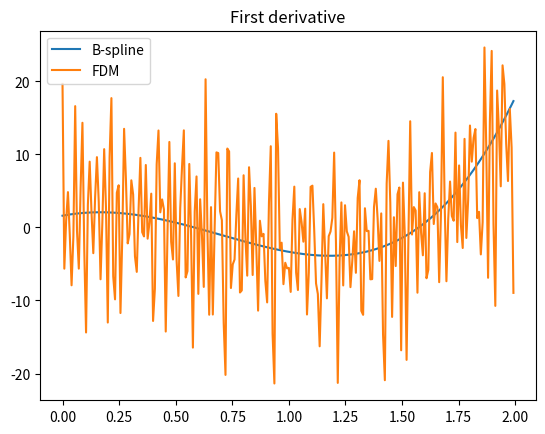
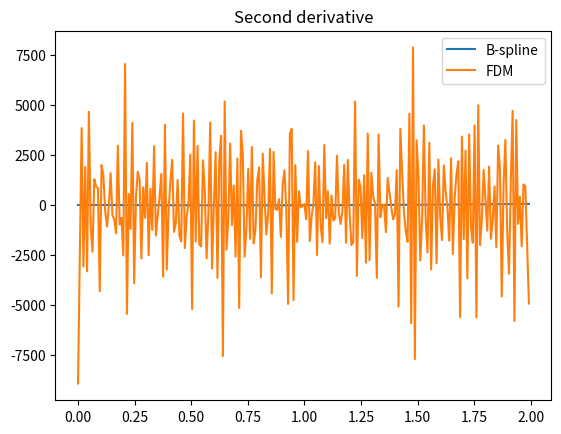
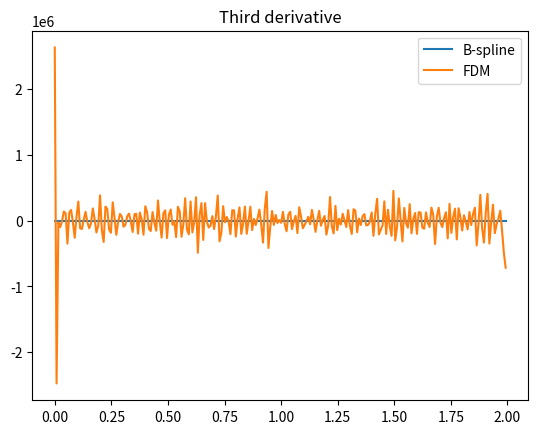

The matplotlib source for these figures, in order:
# -*- coding: utf-8 -*-
"""
Created on Mon May  3 17:53:51 2021

[redacted]



Takes dth derivative data using 2nd order finite difference method (up to d=3)
Works but with poor accuracy for d > 3

Input:
u = data to be differentiated
dx = Grid spacing.  Assumes uniform spacing
"""
from matplotlib import pyplot as plt
import numpy as np
from scipy.interpolate import splrep, splev

x = np.arange(0,2,0.008)
data = np.polynomial.polynomial.polyval(x,[0,2,1,-2,-3,2.6,-0.4])
deriv=np.gradient(data)

noise = np.random.normal(0,0.1,data.shape)
u = data + noise
    
n = u.size
ux = np.zeros(n, dtype=np.complex64)
dx=0.01


# B-spline
f = splrep(x,u,k=5,s=3) # B-spline


# first derivative
derivSpline=splev(x,f,der=1)  # B-spline derivative
plt.figure(1)
plt.plot(x, derivSpline, label="B-spline")

for i in range(1,n-1):
    ux[i] = (u[i+1]-u[i-1]) / (2*dx)

ux[0] = (-3.0/2*u[0] + 2*u[1] - u[2]/2) / dx
ux[n-1] = (3.0/2*u[n-1] - 2*u[n-2] + u[n-3]/2) / dx
plt.plot(x, ux, label="FDM")
plt.title('First derivative')
plt.legend(loc=0)


# Second derivative
derivSpline=splev(x,f,der=2)  # B-spline derivative
plt.figure(2)
plt.plot(x, derivSpline, label="B-spline")

for i in range(1,n-1):
    ux[i] = (u[i+1]-2*u[i]+u[i-1]) / dx**2

ux[0] = (2*u[0] - 5*u[1] + 4*u[2] - u[3]) / dx**2
ux[n-1] = (2*u[n-1] - 5*u[n-2] + 4*u[n-3] - u[n-4]) / dx**2
plt.plot(x, ux, label="FDM")
plt.title('Second derivative')
plt.legend(loc=0)


# Thrid derivative
derivSpline=splev(x,f,der=3)  # B-spline derivative
plt.figure(3)
plt.plot(x, derivSpline, label="B-spline")

for i in range(2,n-2):
    ux[i] = (u[i+2]/2-u[i+1]+u[i-1]-u[i-2]/2) / dx**3

ux[0] = (-2.5*u[0]+9*u[1]-12*u[2]+7*u[3]-1.5*u[4]) / dx**3
ux[1] = (-2.5*u[1]+9*u[2]-12*u[3]+7*u[4]-1.5*u[5]) / dx**3
ux[n-1] = (2.5*u[n-1]-9*u[n-2]+12*u[n-3]-7*u[n-4]+1.5*u[n-5]) / dx**3
ux[n-2] = (2.5*u[n-2]-9*u[n-3]+12*u[n-4]-7*u[n-5]+1.5*u[n-6]) / dx**3
plt.plot(x, ux, label="FDM")
plt.title('Third derivative')
plt.legend(loc=0)